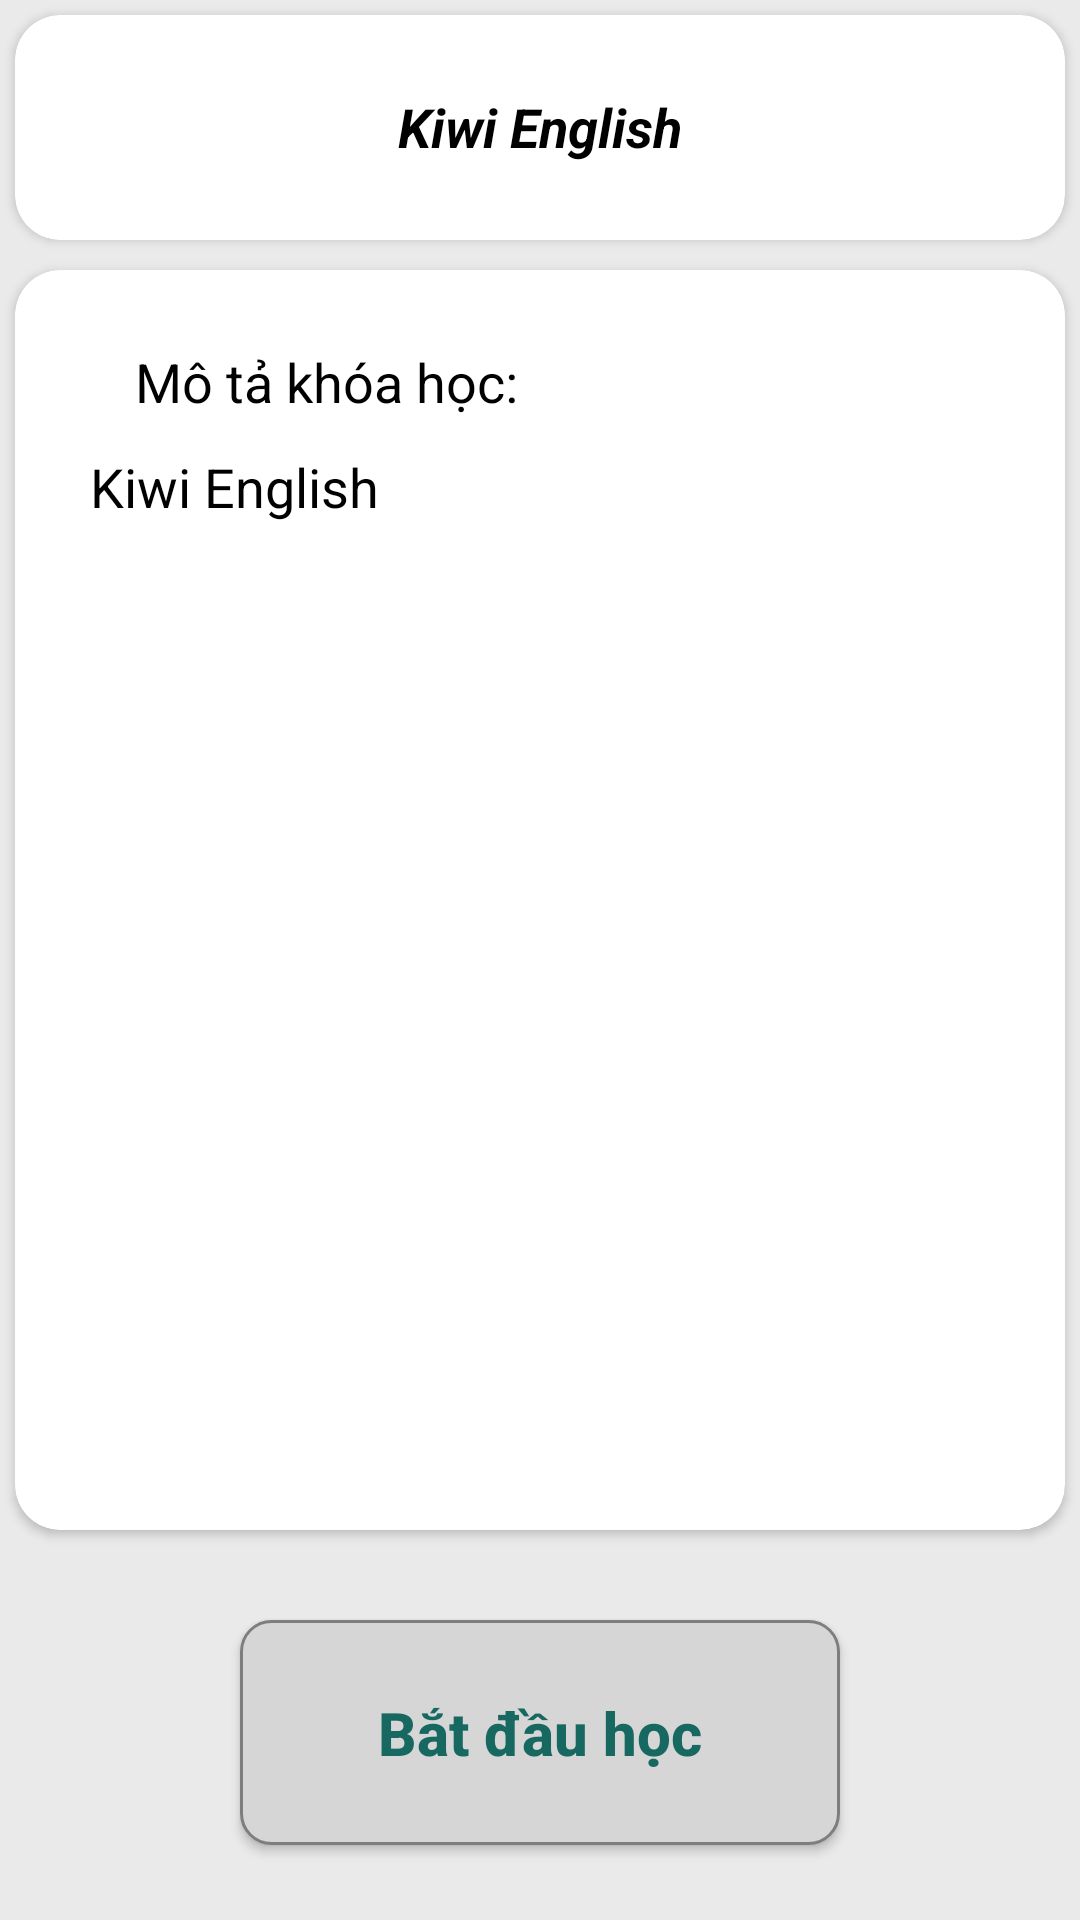

The Android layout XML behind this screen, and the referenced resources:
<!-- AndroidManifest.xml: application theme Theme.KiwiEnglish -->
<!-- res/layout/activity_course.xml -->
<?xml version="1.0" encoding="utf-8"?>
<androidx.constraintlayout.widget.ConstraintLayout xmlns:android="http://schemas.android.com/apk/res/android"
    xmlns:app="http://schemas.android.com/apk/res-auto"
    xmlns:tools="http://schemas.android.com/tools"
    android:layout_width="match_parent"
    android:layout_height="match_parent"
    tools:context=".CourseHandling.CourseActivity">

    <androidx.cardview.widget.CardView
        android:id="@+id/course_atvt_cv_title"
        android:layout_width="match_parent"
        android:layout_height="75dp"
        app:layout_constraintTop_toTopOf="parent"
        app:layout_constraintRight_toRightOf="parent"
        app:layout_constraintLeft_toLeftOf="parent"
        app:layout_constraintBottom_toTopOf="@id/course_atvt_cv_desc"
        app:cardBackgroundColor="@color/white"
        app:cardCornerRadius="15dp"
        android:layout_margin="5dp"
        >
        <TextView
            android:id="@+id/activity_course_tv"
            android:layout_width="match_parent"
            android:layout_height="wrap_content"
            android:layout_marginTop="25dp"
            android:textSize="18sp"
            android:textAlignment="center"
            android:text="@string/app_name"
            android:textStyle="bold|italic"
            android:background="@android:color/transparent"/>
    </androidx.cardview.widget.CardView>

    <androidx.cardview.widget.CardView
        android:id="@+id/course_atvt_cv_desc"
        android:layout_width="match_parent"
        android:layout_height="0dp"
        app:layout_constraintTop_toBottomOf="@id/course_atvt_cv_title"
        app:layout_constraintLeft_toLeftOf="parent"
        app:layout_constraintRight_toRightOf="parent"
        app:layout_constraintBottom_toTopOf="@id/course_atvt_btn_start"
        app:cardBackgroundColor="@color/white"
        app:cardCornerRadius="15dp"
        android:layout_margin="5dp"
        >

        <TextView
            android:layout_width="match_parent"
            android:layout_height="wrap_content"
            android:layout_marginTop="25dp"
            android:layout_marginLeft="40dp"
            android:textSize="18sp"
            android:text="Mô tả khóa học:"
            android:background="@android:color/transparent"
            android:drawableLeft="@drawable/baseline_info_24"
            android:drawablePadding="10dp"/>

        <TextView
            android:id="@+id/course_atvt_tv_desc"
            android:layout_width="wrap_content"
            android:layout_height="wrap_content"
            android:layout_marginTop="60dp"
            android:layout_marginLeft="25dp"
            android:textSize="18sp"
            android:text="@string/app_name"
            android:background="@android:color/transparent" />

    </androidx.cardview.widget.CardView>
    
    <Button
        android:id="@+id/course_atvt_btn_start"
        android:layout_width="200dp"
        android:layout_height="75dp"
        app:layout_constraintTop_toBottomOf="@id/course_atvt_cv_desc"
        app:layout_constraintLeft_toLeftOf="parent"
        app:layout_constraintRight_toRightOf="parent"
        app:layout_constraintBottom_toBottomOf="parent"
        android:background="@drawable/designed_btn"
        android:text="Bắt đầu học"
        android:textSize="20sp"
        android:textStyle="bold"
        android:textColor="#166861"
        android:layout_margin="25dp"
        android:textAllCaps="false"/>



</androidx.constraintlayout.widget.ConstraintLayout>
<!-- resources referenced by this layout -->
<resources>
  <color name="white">#FFFFFFFF</color>
  <!-- drawable designed_btn (drawable) -->
  <?xml version="1.0" encoding="utf-8"?>
  <shape xmlns:android="http://schemas.android.com/apk/res/android" android:shape="rectangle">
      <corners android:radius="10dp" />
      <solid android:color="@color/background_color"/>
      <stroke
          android:width="1dp"
          android:color="@color/second_background_color"/>
  </shape>
  <string name="app_name">Kiwi English</string>
  <style name="Theme.KiwiEnglish" parent="Theme.MaterialComponents.DayNight.NoActionBar">
          
          <item name="colorPrimary">@color/background_color</item>
          <item name="colorPrimaryVariant">@color/second_background_color</item>
          <item name="colorOnPrimary">@color/black</item>
          
          <item name="colorSecondary">@color/base_color</item>
          <item name="colorSecondaryVariant">@color/second_base_color</item>
          <item name="colorOnSecondary">@color/white</item>
          
          <item name="android:statusBarColor">?attr/colorPrimaryVariant</item>
          
          <item name="android:textColor">@color/black</item>
          <item name="android:background">@color/layout_color</item>
      </style>
  <color name="background_color">#D6D6D6</color>
  <color name="second_background_color">#7E7E7E</color>
  <color name="black">#FF000000</color>
  <color name="base_color">#085C71</color>
  <color name="second_base_color">#3C3C3C</color>
  <color name="layout_color">#EAEAEA</color>
</resources>
